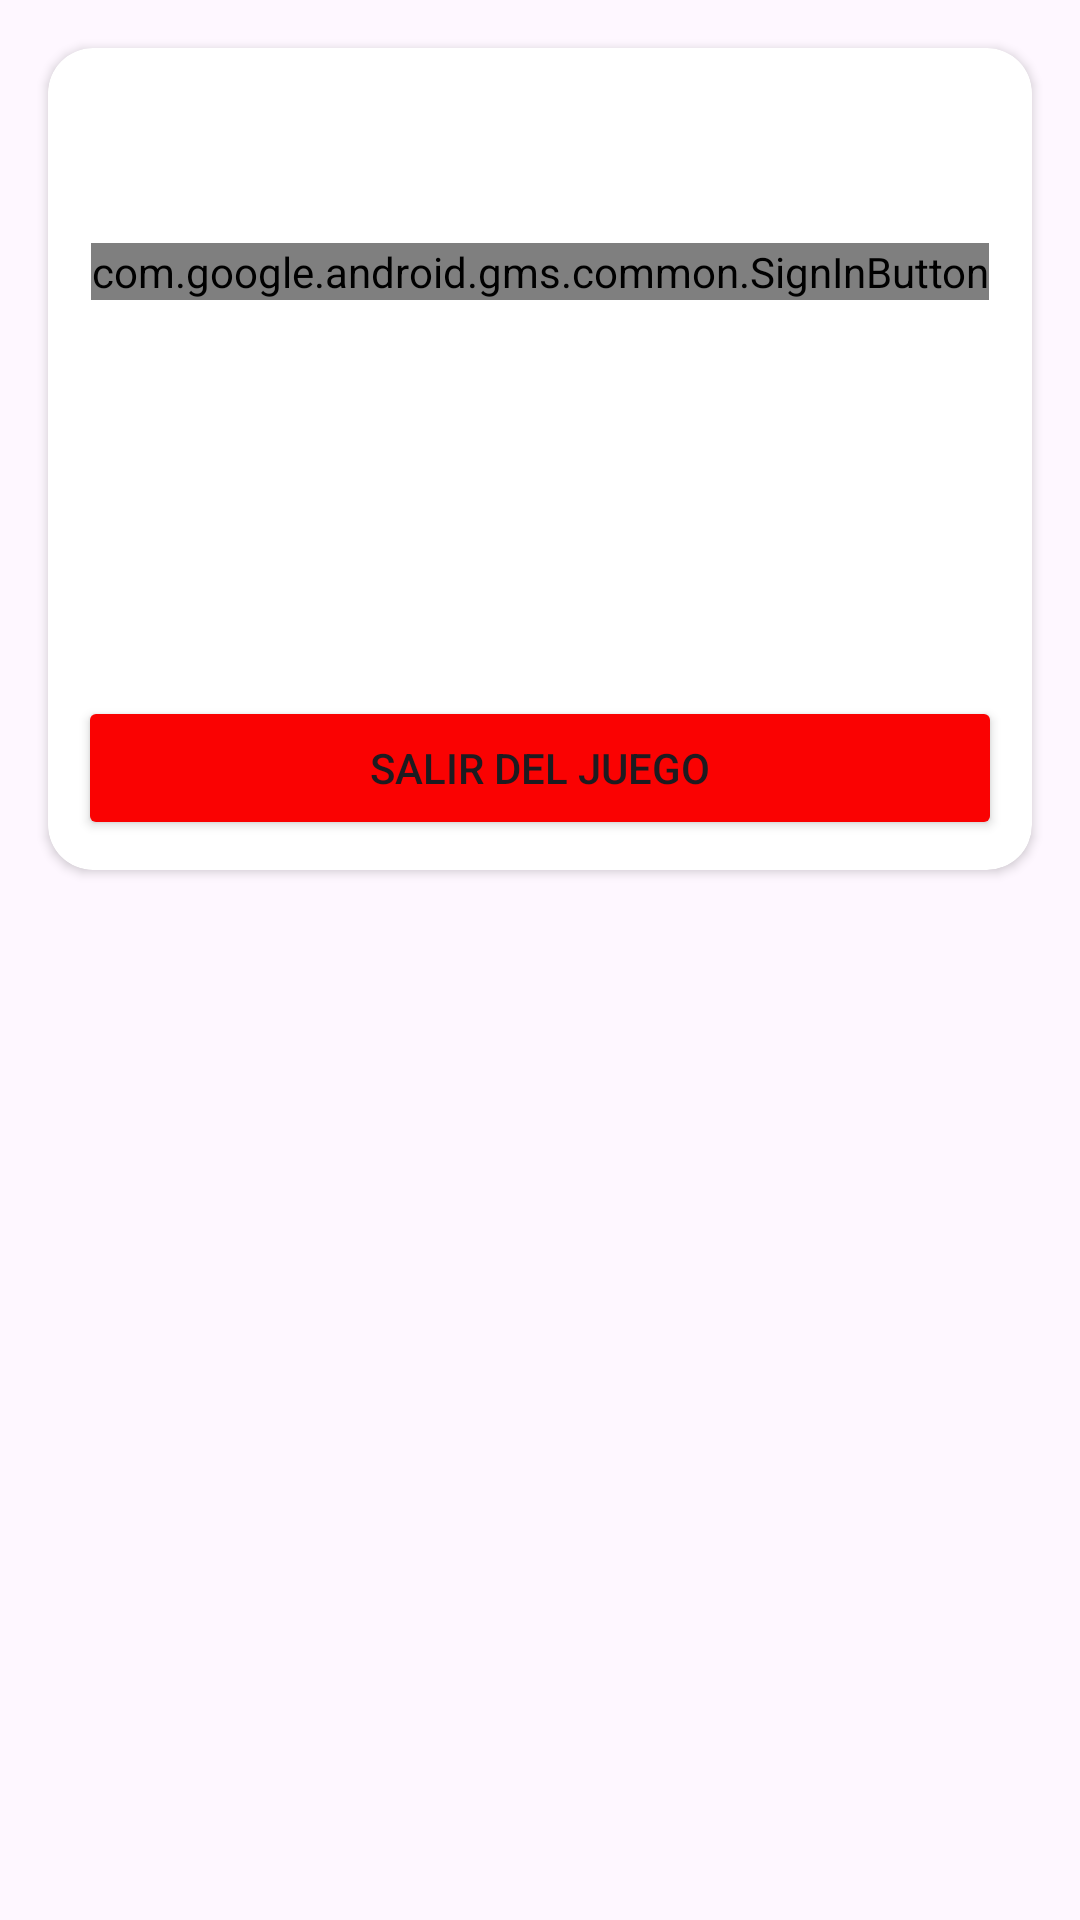

Android layout source for this screen:
<!-- AndroidManifest.xml: application theme Theme.DiceRoller -->
<!-- res/layout/activity_login.xml -->
<?xml version="1.0" encoding="utf-8"?>
<androidx.constraintlayout.widget.ConstraintLayout xmlns:android="http://schemas.android.com/apk/res/android"
    xmlns:app="http://schemas.android.com/apk/res-auto"
    xmlns:tools="http://schemas.android.com/tools"
    android:layout_width="match_parent"
    android:layout_height="match_parent"
    tools:context=".LoginActivity">

    <androidx.cardview.widget.CardView
        android:id="@+id/cardView2"
        app:cardCornerRadius="15dp"
        android:layout_width="0dp"
        android:layout_height="wrap_content"
        android:layout_marginStart="16dp"
        android:layout_marginTop="16dp"
        android:layout_marginEnd="16dp"
        app:layout_constraintEnd_toEndOf="parent"
        app:layout_constraintStart_toStartOf="parent"
        app:layout_constraintTop_toTopOf="parent">

        <LinearLayout
            android:layout_width="match_parent"
            android:layout_height="match_parent"
            android:orientation="vertical"
            tools:layout_editor_absoluteX="20dp"
            android:padding="10dp"
            tools:layout_editor_absoluteY="37dp">

            <Space
                android:layout_width="match_parent"
                android:layout_height="55dp" />

            <com.google.android.gms.common.SignInButton
                android:id="@+id/btn_google"
                android:layout_width="wrap_content"
                android:layout_height="wrap_content"
                android:layout_gravity="center" />
            <Space
                android:layout_width="match_parent"
                android:layout_height="55dp"
                />

            <TextView
                android:layout_width="wrap_content"
                android:id="@+id/txt_nombre"
                android:textSize="20dp"
                android:text=""
                android:textAlignment="center"
                android:layout_gravity="center"
                android:layout_height="wrap_content"/>
            <Space
                android:layout_width="match_parent"
                android:layout_height="30dp"
                />
            <Button
                android:id="@+id/btn_jugar"
                android:backgroundTint="#4CAF50"
                android:layout_width="match_parent"
                android:layout_height="wrap_content"
                android:visibility="gone"
                android:text="Jugar" />
            <Space
                android:layout_width="match_parent"
                android:layout_height="20dp"
                />
            <Button
                android:id="@+id/btn_salir"
                android:backgroundTint="#FA0202"
                android:layout_width="match_parent"
                android:layout_height="wrap_content"
                android:text="Salir del juego" />
        </LinearLayout>
    </androidx.cardview.widget.CardView>

</androidx.constraintlayout.widget.ConstraintLayout>
<!-- resources referenced by this layout -->
<resources>
  <style name="Theme.DiceRoller" parent="Base.Theme.DiceRoller" />
  <style name="Base.Theme.DiceRoller" parent="Theme.Material3.DayNight">
  
          
          
      </style>
</resources>
